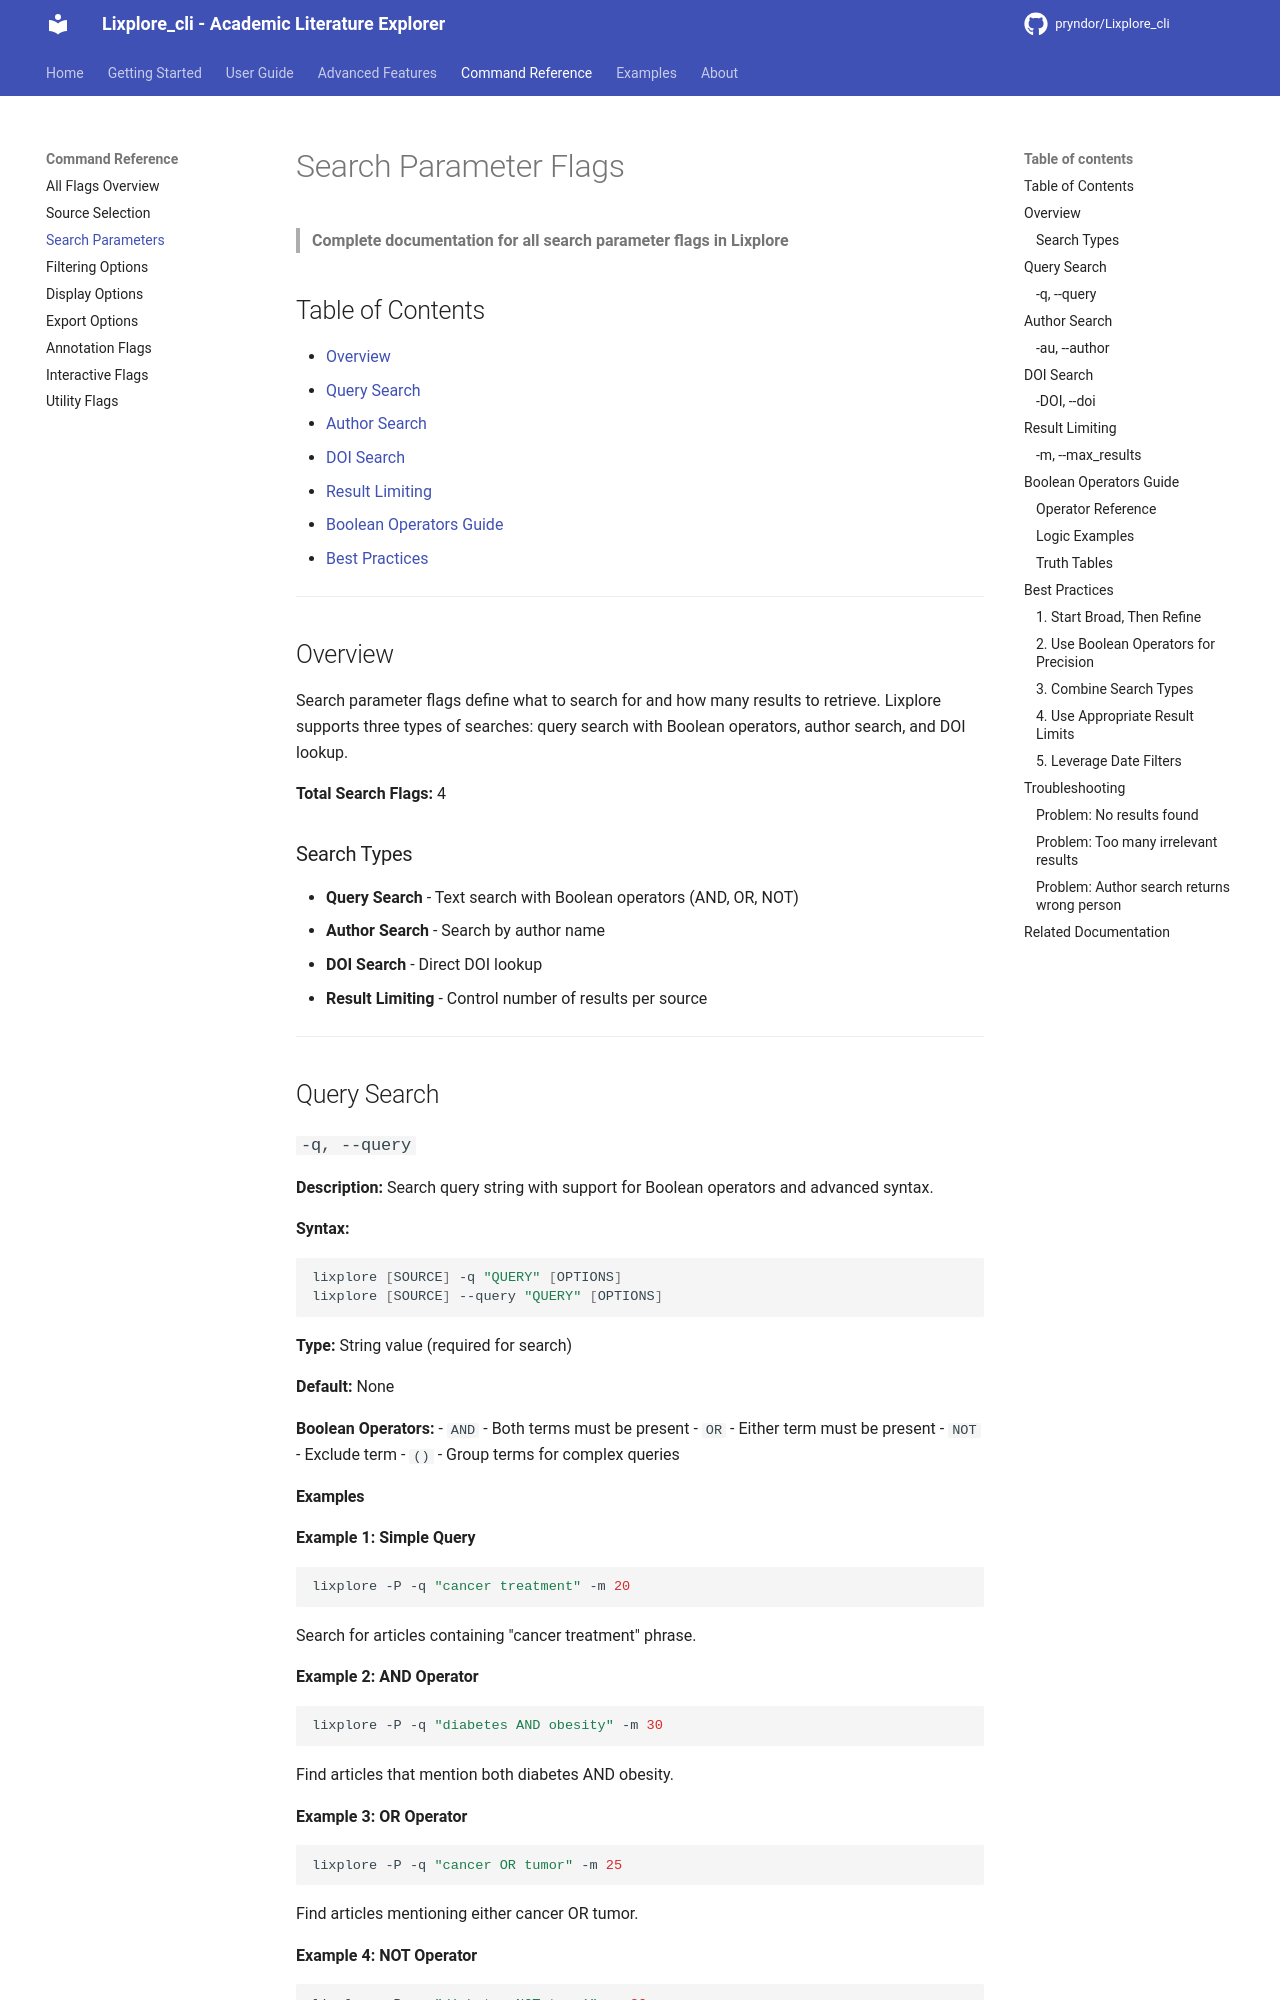

repository: pryndor/Lixplore_cli · page: reference/search-flags/index.html · generator: mkdocs

# Search Parameter Flags

> **Complete documentation for all search parameter flags in Lixplore**

## Table of Contents

- [Overview](#overview)
- [Query Search](#query-search)
- [Author Search](#author-search)
- [DOI Search](#doi-search)
- [Result Limiting](#result-limiting)
- [Boolean Operators Guide](#boolean-operators-guide)
- [Best Practices](#best-practices)

---

## Overview

Search parameter flags define what to search for and how many results to retrieve. Lixplore supports three types of searches: query search with Boolean operators, author search, and DOI lookup.

**Total Search Flags:** 4

### Search Types
- **Query Search** - Text search with Boolean operators (AND, OR, NOT)
- **Author Search** - Search by author name
- **DOI Search** - Direct DOI lookup
- **Result Limiting** - Control number of results per source

---

## Query Search

### `-q, --query`

**Description:** Search query string with support for Boolean operators and advanced syntax.

**Syntax:**
```bash
lixplore [SOURCE] -q "QUERY" [OPTIONS]
lixplore [SOURCE] --query "QUERY" [OPTIONS]
```

**Type:** String value (required for search)

**Default:** None

**Boolean Operators:**
- `AND` - Both terms must be present
- `OR` - Either term must be present
- `NOT` - Exclude term
- `()` - Group terms for complex queries
